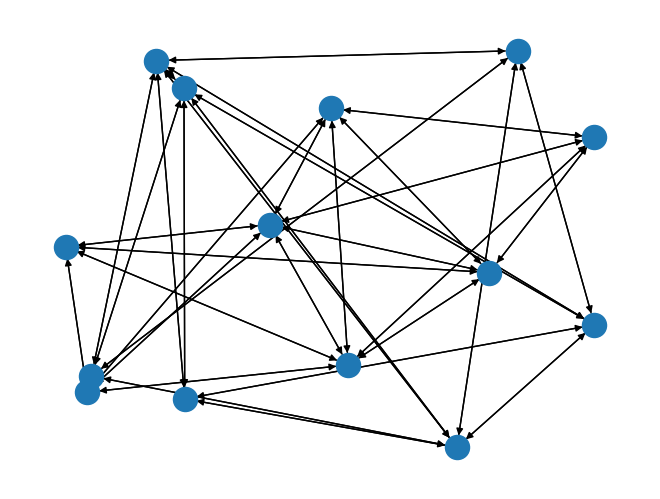

Source code (Python):
import math
import networkx as nx
import matplotlib.pyplot as plt


##Class Definitions##
#The follwing is a class of a station, will be used as nodes
class Station(object):
    """Makes a Station"""
    def __init__(self, num, reloading_buildings, ship_in):
        self.num = num
        self.reloading_buildings = reloading_buildings
        self.ship_in = ship_in
    def displayinfo(self):
    	print('Station {0} has {1} reloading buildings and {2} incoming \
    		shipments'.format(self.num,self.reloading_buildings,self.ship_in))
    def fill(self,shipment_array):
    	"""takes a list of shipments, adds them to ship_in"""
    	for itr, item in enumerate(shipment_array):
    		for i in range(0,len(item.paths)):
    			if self.num in item.paths[i]:
    				self.ship_in += item.path_vols[i]
    	

#railroad class, used as edge
class Track(object):
	"""Conains info about a track"""
	def __init__(self, origin, destination, is_built, load, stations_data):
		self.is_built = is_built
		self.load = load
		self.origin = origin
		self.destination = destination
		self.sd = stations_data
	def fill(self, shipment_array):
		for itr, item in enumerate(shipment_array):
			for i in range(0,len(item.paths)):
				for x in item.paths[i]:
					for y in item.paths[i]:
						if (x == self.origin) and (y == self.destination):
							self.load += item.path_vols[i]

	
	

class Shipment(object):
	"""Contains a shipment and its path"""
	def __init__(self, origin, destination, total_volume, paths, path_vols):
		self.origin = origin
		self.destination = destination
		self.total_volume = total_volume
		self.paths = paths
		self.path_vols = path_vols
	def cost(self,cost_reloading_building, cost_per_mile_track, cost_per_mile_line):
		for i in range(0,len(self.paths)):
			for j in range(0,len(i)):
				pass
			
##Function Definitions				
def UpdateTrackCost(Net, rscost):
	"takes a network and reloading_buildings cost and returns a \
	network with cost parameters instead of objects on the edges"
	for i in Net.nodes():
		for j in Net.nodes():
			x = Net.get_edge_data(i,j)
			if type(x) is dict:
				print(x['obj'].is_built)

##Data
rscost = 1000000

stations_data = [[50,	0,		1,	0],
				 [250,	0,		1,	0],
				 [100,	50,		2,	0],
				 [0,	100,	3,	0],
				 [200,	100,	2,	0],
				 [100,	200,	2,	0],
				 [200,	200,	3,	0]]

track_data = [	[1,3,1],
				[4,1,1],
				[5,2,1],
				[3,5,1],
				[4,6,1],
				[5,7,1],
				[6,7,1]]

#paths
path = [[4,6,7],[4,1,3,5,7]]
vol = [8,3]
A = Shipment(4,7,11,path,vol)

path = [[3,5,2]]
vol = [3] 
B = Shipment(3,2,3,path,vol)





###ititialize the network####
Net = nx.MultiDiGraph()
#add all the stations
for i in range(0,len(stations_data)):
	Net.add_node(i + 1, \
		obj = Station(i + 1, stations_data[i][2],stations_data[i][3]))

#add the existing tracks 
for i in range(0,len(track_data)):
	for j in range(0,track_data[i][2]):
		Net.add_edge(track_data[i][0],track_data[i][1], \
			obj = Track(track_data[i][0],track_data[i][1],1,0,stations_data))
###########################

###Add potential tracks###########

for i,x in enumerate(stations_data):
	for j,y in enumerate(stations_data):
		dist = math.hypot(x[0] - y[0], x[1] - y[1])
		if (dist<=220)&(dist != 0)&(~Net.has_edge(i+1,j+1)):
			Net.add_edge(i+1,j+1, obj = Track(i+1,j+1,0,0,stations_data))
			

################################


#################################33
###Need to figure out how to put shipment data in?	

for x in Net.nodes():
	nx.get_node_attributes(Net,'obj')[1].fill([A,B])	


for x in Net.edges():
	Net.get_edge_data(x[0],x[1])[0]['obj'].fill([A,B])
	print(Net.get_edge_data(x[0],x[1])[0]['obj'].load) #for debuging
###########################3






#create a psuedonetwork for shortest path purposes
pNet = nx.MultiDiGraph()
cost_dictionary = {}
#iterate through the real network, calculate costs, build the psuedonetwork
for i in Net.nodes():
	for j in Net.nodes():
		x = Net.get_edge_data(i,j)
		if type(x) is dict:
			#iterate through each edge in dictionary of edges along that path
			for key in x:
				#cost tracks cost of traversing this edge
				cost = 0
				#if no edges along the path are built
				if all(x[key]['obj'].is_built == 0 for key in x):
					#calculate distance
					dist = math.hypot(stations_data[i-1][0] - stations_data[j-1][0], \
						stations_data[i-1][1] - stations_data[j-1][1])
					#multiply distance by 7000 and add to cost
					cost += (7000 + 5000)*dist
				
				#if line built but at capacity, need to build another so add that cost
				if (x[key]['obj'].load + 1) > 10:
					#calculate distance
					dist = math.hypot(stations_data[i-1][0] - stations_data[j-1][0], \
						stations_data[i-1][1] - stations_data[j-1][1])
					#multiply distance by 5000 and add to cost
					cost += 5000*dist

				#if not enough reloading stations at destination, add that cost
				if 5*nx.get_node_attributes(Net,'obj')[j].reloading_buildings < \
					(nx.get_node_attributes(Net,'obj')[j].ship_in + 1):
					#rscost is reloading station cost
					cost += rscost
				if pNet.has_edge(i,j):
					pass
				pNet.add_edge(i, j, weight=cost)
				cost_dictionary['{0}--->{1}'.format(i,j)] = cost


nx.draw(pNet)







def CheapestPath(pNet, origin, destination, depth):
	"Iterates through every simple path calculating cost and finds the cheapest"
	cost_path_dict = {}
	for path in nx.all_simple_paths(pNet, source=origin, target=destination, cutoff = depth):
		cost = 0
		for i in range(0,len(path) - 1):
			cost += cost_dictionary['{0}--->{1}'.format(path[i],path[i +1])]
		cost_path_dict[cost] = path

	print('Cheapest Path from {0} to {1} is {2} at ${3}'.format(origin,destination,\
		cost_path_dict[min(list(cost_path_dict.keys()))], \
		min(list(cost_path_dict.keys()))))



####this is the what runs:
CheapestPath(pNet, 6,1,7)




##make sure to add the best path to network at the end


#print(pNet.out_edges(4))


plt.savefig("psuedonetwork.png")




					


		



nx.draw(Net)
plt.savefig("path.png")
